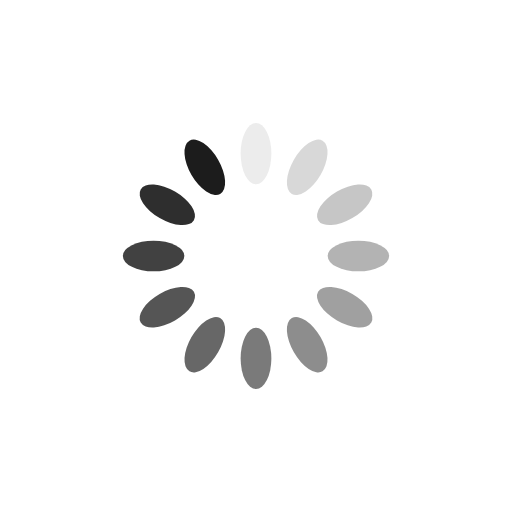
t = 0.00 s
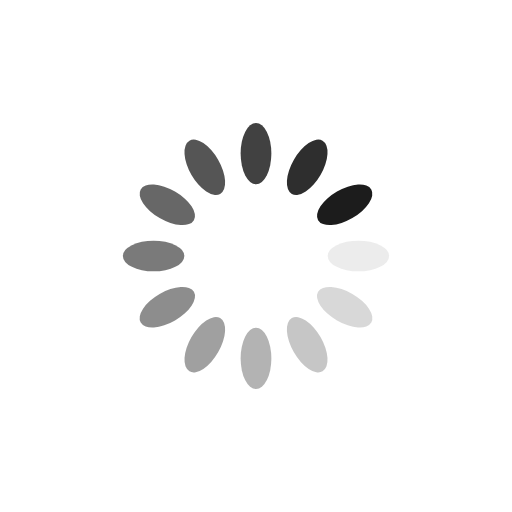
t = 0.25 s
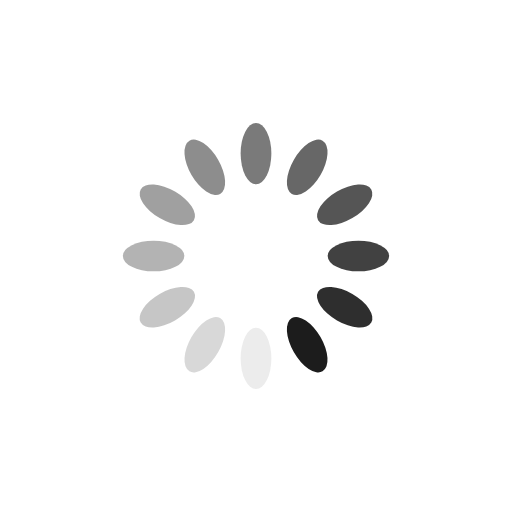
t = 0.50 s
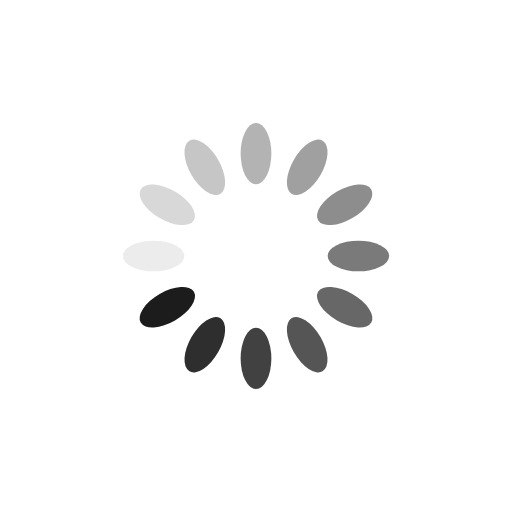
t = 0.75 s

The animated SVG that drew these frames (rendered in a browser with its animation timeline set to each time). Animation: 12 SMIL elements (animate=12); one cycle of 1.00 s, repeats indefinitely.

<?xml version="1.0" encoding="utf-8"?>
<svg xmlns="http://www.w3.org/2000/svg" xmlns:xlink="http://www.w3.org/1999/xlink" style="margin: auto; background: none; display: block; shape-rendering: auto;" width="38px" height="38px" viewBox="0 0 100 100" preserveAspectRatio="xMidYMid">
<g transform="rotate(0 50 50)">
  <rect x="47" y="24" rx="3" ry="6" width="6" height="12" fill="#1c1c1c">
    <animate attributeName="opacity" values="1;0" keyTimes="0;1" dur="1s" begin="-0.9166666666666666s" repeatCount="indefinite"></animate>
  </rect>
</g><g transform="rotate(30 50 50)">
  <rect x="47" y="24" rx="3" ry="6" width="6" height="12" fill="#1c1c1c">
    <animate attributeName="opacity" values="1;0" keyTimes="0;1" dur="1s" begin="-0.8333333333333334s" repeatCount="indefinite"></animate>
  </rect>
</g><g transform="rotate(60 50 50)">
  <rect x="47" y="24" rx="3" ry="6" width="6" height="12" fill="#1c1c1c">
    <animate attributeName="opacity" values="1;0" keyTimes="0;1" dur="1s" begin="-0.75s" repeatCount="indefinite"></animate>
  </rect>
</g><g transform="rotate(90 50 50)">
  <rect x="47" y="24" rx="3" ry="6" width="6" height="12" fill="#1c1c1c">
    <animate attributeName="opacity" values="1;0" keyTimes="0;1" dur="1s" begin="-0.6666666666666666s" repeatCount="indefinite"></animate>
  </rect>
</g><g transform="rotate(120 50 50)">
  <rect x="47" y="24" rx="3" ry="6" width="6" height="12" fill="#1c1c1c">
    <animate attributeName="opacity" values="1;0" keyTimes="0;1" dur="1s" begin="-0.5833333333333334s" repeatCount="indefinite"></animate>
  </rect>
</g><g transform="rotate(150 50 50)">
  <rect x="47" y="24" rx="3" ry="6" width="6" height="12" fill="#1c1c1c">
    <animate attributeName="opacity" values="1;0" keyTimes="0;1" dur="1s" begin="-0.5s" repeatCount="indefinite"></animate>
  </rect>
</g><g transform="rotate(180 50 50)">
  <rect x="47" y="24" rx="3" ry="6" width="6" height="12" fill="#1c1c1c">
    <animate attributeName="opacity" values="1;0" keyTimes="0;1" dur="1s" begin="-0.4166666666666667s" repeatCount="indefinite"></animate>
  </rect>
</g><g transform="rotate(210 50 50)">
  <rect x="47" y="24" rx="3" ry="6" width="6" height="12" fill="#1c1c1c">
    <animate attributeName="opacity" values="1;0" keyTimes="0;1" dur="1s" begin="-0.3333333333333333s" repeatCount="indefinite"></animate>
  </rect>
</g><g transform="rotate(240 50 50)">
  <rect x="47" y="24" rx="3" ry="6" width="6" height="12" fill="#1c1c1c">
    <animate attributeName="opacity" values="1;0" keyTimes="0;1" dur="1s" begin="-0.25s" repeatCount="indefinite"></animate>
  </rect>
</g><g transform="rotate(270 50 50)">
  <rect x="47" y="24" rx="3" ry="6" width="6" height="12" fill="#1c1c1c">
    <animate attributeName="opacity" values="1;0" keyTimes="0;1" dur="1s" begin="-0.16666666666666666s" repeatCount="indefinite"></animate>
  </rect>
</g><g transform="rotate(300 50 50)">
  <rect x="47" y="24" rx="3" ry="6" width="6" height="12" fill="#1c1c1c">
    <animate attributeName="opacity" values="1;0" keyTimes="0;1" dur="1s" begin="-0.08333333333333333s" repeatCount="indefinite"></animate>
  </rect>
</g><g transform="rotate(330 50 50)">
  <rect x="47" y="24" rx="3" ry="6" width="6" height="12" fill="#1c1c1c">
    <animate attributeName="opacity" values="1;0" keyTimes="0;1" dur="1s" begin="0s" repeatCount="indefinite"></animate>
  </rect>
</g>
<!-- [ldio] generated by https://loading.io/ --></svg>
